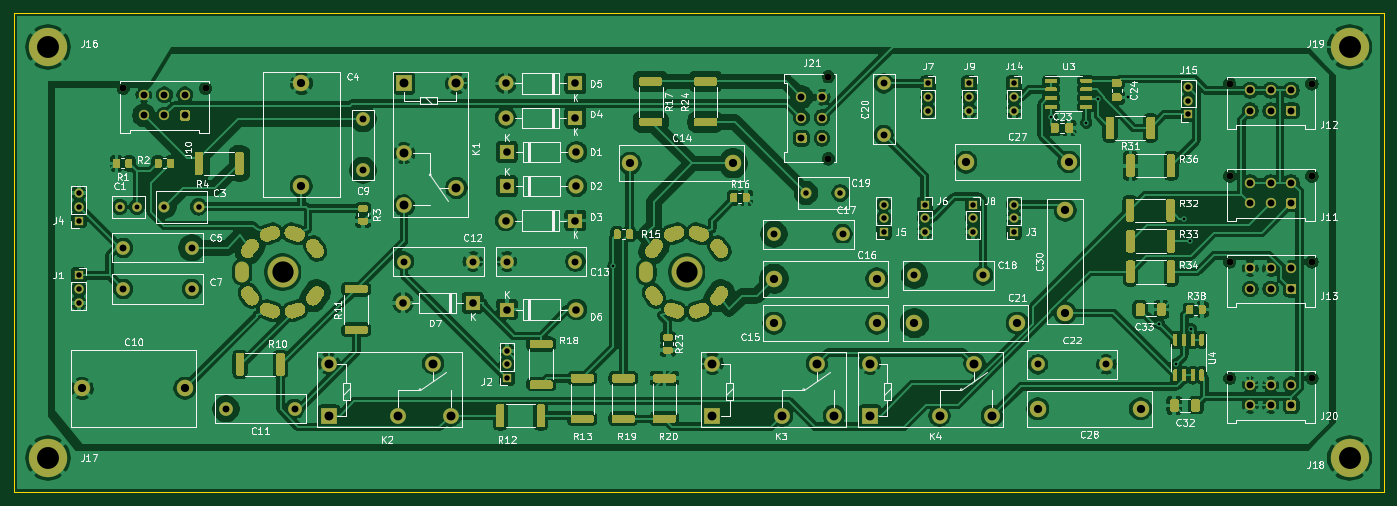
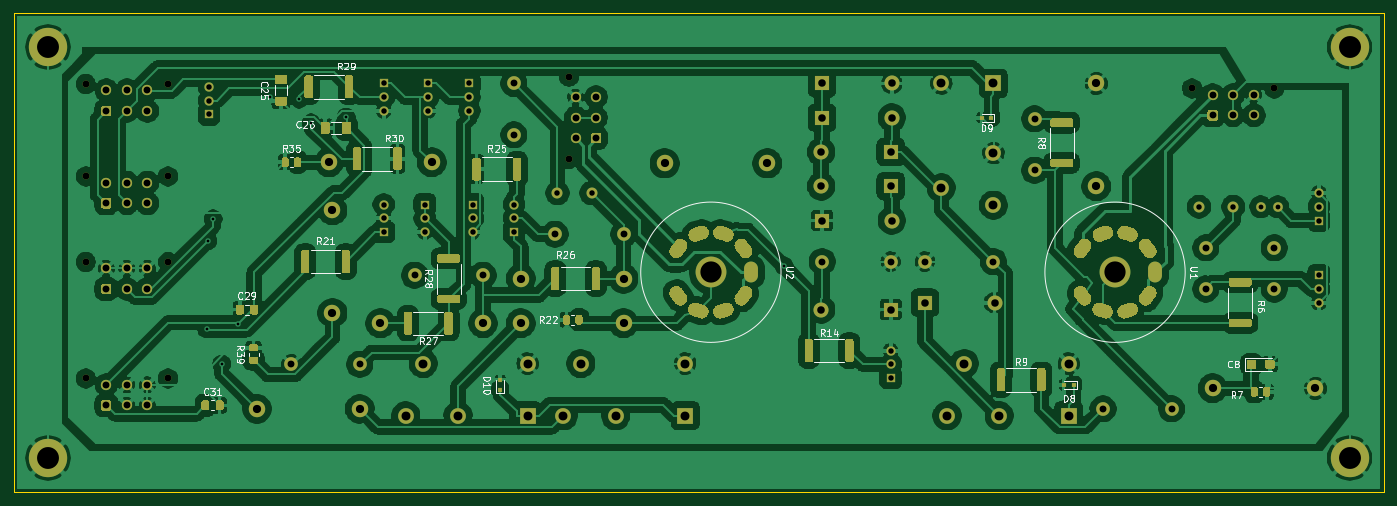
Circuit board: 11 layer files. Board 200.0 x 70.0 mm.
- bottom_copper: Amplificatore-B_Cu.gbr (372701 bytes)
- bottom_mask: Amplificatore-B_Mask.gbr (28062 bytes)
- paste: Amplificatore-B_Paste.gbr (14515 bytes)
- bottom_silk: Amplificatore-B_SilkS.gbr (27495 bytes)
- outline: Amplificatore-Edge_Cuts.gbr (696 bytes)
- top_copper: Amplificatore-F_Cu.gbr (462161 bytes)
- top_mask: Amplificatore-F_Mask.gbr (37387 bytes)
- paste: Amplificatore-F_Paste.gbr (23840 bytes)
- top_silk: Amplificatore-F_SilkS.gbr (87516 bytes)
- drill: Amplificatore-NPTH.drl (472 bytes)
- drill: Amplificatore-PTH.drl (3879 bytes)

=== bottom_copper: Amplificatore-B_Cu.gbr (372701 bytes, source omitted) ===
=== bottom_mask: Amplificatore-B_Mask.gbr (28062 bytes, source omitted) ===
=== paste: Amplificatore-B_Paste.gbr (14515 bytes, source omitted) ===
=== bottom_silk: Amplificatore-B_SilkS.gbr (27495 bytes, source omitted) ===
=== outline: Amplificatore-Edge_Cuts.gbr ===
%TF.GenerationSoftware,KiCad,Pcbnew,(5.1.10)-1*%
%TF.CreationDate,2021-11-03T21:28:22+01:00*%
%TF.ProjectId,Amplificatore,416d706c-6966-4696-9361-746f72652e6b,rev?*%
%TF.SameCoordinates,Original*%
%TF.FileFunction,Profile,NP*%
%FSLAX46Y46*%
G04 Gerber Fmt 4.6, Leading zero omitted, Abs format (unit mm)*
G04 Created by KiCad (PCBNEW (5.1.10)-1) date 2021-11-03 21:28:22*
%MOMM*%
%LPD*%
G01*
G04 APERTURE LIST*
%TA.AperFunction,Profile*%
%ADD10C,0.100000*%
%TD*%
G04 APERTURE END LIST*
D10*
X240000000Y-30000000D02*
X240000000Y-100000000D01*
X40000000Y-30000000D02*
X240000000Y-30000000D01*
X40000000Y-100000000D02*
X40000000Y-30000000D01*
X240000000Y-100000000D02*
X40000000Y-100000000D01*
M02*

=== top_copper: Amplificatore-F_Cu.gbr (462161 bytes, source omitted) ===
=== top_mask: Amplificatore-F_Mask.gbr (37387 bytes, source omitted) ===
=== paste: Amplificatore-F_Paste.gbr (23840 bytes, source omitted) ===
=== top_silk: Amplificatore-F_SilkS.gbr (87516 bytes, source omitted) ===
=== drill: Amplificatore-NPTH.drl ===
M48
; DRILL file {KiCad (5.1.10)-1} date 11/03/21 21:29:28
; FORMAT={-:-/ absolute / inch / decimal}
; #@! TF.CreationDate,2021-11-03T21:29:28+01:00
; #@! TF.GenerationSoftware,Kicad,Pcbnew,(5.1.10)-1
; #@! TF.FileFunction,NonPlated,1,2,NPTH
FMAT,2
INCH
T1C0.0394
%
G90
G05
T1
X2.2047Y-1.6165
X2.6772Y-1.6165
X6.2571Y-1.5484
X6.2571Y-2.0209
X8.5626Y-1.5902
X8.5626Y-2.1217
X8.5626Y-2.6138
X8.5626Y-3.2831
X9.035Y-1.5902
X9.035Y-2.1217
X9.035Y-2.6138
X9.035Y-3.2831
T0
M30

=== drill: Amplificatore-PTH.drl ===
M48
; DRILL file {KiCad (5.1.10)-1} date 11/03/21 21:29:28
; FORMAT={-:-/ absolute / inch / decimal}
; #@! TF.CreationDate,2021-11-03T21:29:28+01:00
; #@! TF.GenerationSoftware,Kicad,Pcbnew,(5.1.10)-1
; #@! TF.FileFunction,Plated,1,2,PTH
FMAT,2
INCH
T1C0.0157
T2C0.0276
T3C0.0315
T4C0.0394
T5C0.0402
T6C0.0433
T7C0.0472
T8C0.0512
T9C0.1220
T10C0.1260
%
G90
G05
T1
X5.0217Y-2.6358
X7.5386Y-1.7805
X7.7388Y-1.8144
X7.8071Y-1.6777
X7.9765Y-1.668
X8.1574Y-2.9672
X8.2541Y-3.2003
X8.3029Y-2.3655
X8.3339Y-2.4933
X8.3406Y-2.9979
T2
X2.1846Y-2.2965
X2.2831Y-2.2965
T3
X1.9484Y-2.2177
X1.9484Y-2.2965
X1.9484Y-2.3752
X1.9484Y-2.6902
X1.9484Y-2.7689
X1.9484Y-2.8476
X2.4406Y-2.2965
X2.6374Y-2.2965
X4.4091Y-3.1232
X4.4091Y-3.202
X4.4091Y-3.2807
X6.128Y-2.2177
X6.3248Y-2.2177
X6.5744Y-2.2835
X6.5744Y-2.3622
X6.5744Y-2.4409
X6.811Y-2.2835
X6.811Y-2.3622
X6.811Y-2.4409
X6.8303Y-1.5878
X6.8303Y-1.6665
X6.8303Y-1.7453
X7.0665Y-1.5878
X7.0665Y-1.6665
X7.0665Y-1.7453
X7.0866Y-2.2835
X7.0866Y-2.3622
X7.0866Y-2.4409
X7.3224Y-1.5878
X7.3224Y-1.6665
X7.3224Y-1.7453
X7.3224Y-2.2835
X7.3224Y-2.3622
X7.3224Y-2.4409
X8.3264Y-1.6075
X8.3264Y-1.6862
X8.3264Y-1.765
T4
X2.2043Y-2.5327
X2.2043Y-2.7689
X2.3228Y-1.6535
X2.3228Y-1.7717
X2.4409Y-1.6535
X2.4409Y-1.7717
X2.5591Y-1.6535
X2.5591Y-1.7717
X2.598Y-2.5327
X2.598Y-2.7689
X2.7949Y-3.4579
X3.1886Y-3.4579
X3.5823Y-1.7913
X3.5823Y-2.0866
X3.8185Y-2.6114
X4.2122Y-2.6114
X4.4091Y-2.6114
X4.8028Y-2.6114
X5.9445Y-2.4539
X6.102Y-1.6665
X6.102Y-1.7846
X6.102Y-1.9028
X6.2201Y-1.6665
X6.2201Y-1.7846
X6.2201Y-1.9028
X6.3382Y-2.4539
X6.5744Y-1.5878
X6.5744Y-1.8831
X6.7516Y-2.6902
X7.1453Y-2.6902
X7.4602Y-3.202
X7.8539Y-3.202
X8.6807Y-1.6272
X8.6807Y-1.7453
X8.6807Y-2.1587
X8.6807Y-2.2768
X8.6807Y-2.6508
X8.6807Y-2.7689
X8.6807Y-3.3201
X8.6807Y-3.4382
X8.7988Y-1.6272
X8.7988Y-1.7453
X8.7988Y-2.1587
X8.7988Y-2.2768
X8.7988Y-2.6508
X8.7988Y-2.7689
X8.7988Y-3.3201
X8.7988Y-3.4382
X8.9169Y-1.6272
X8.9169Y-1.7453
X8.9169Y-2.1587
X8.9169Y-2.2768
X8.9169Y-2.6508
X8.9169Y-2.7689
X8.9169Y-3.3201
X8.9169Y-3.4382
T6
X3.8122Y-2.8476
X4.2122Y-2.8476
X4.4028Y-1.5878
X4.4028Y-1.7846
X4.4028Y-2.3752
X4.4091Y-1.9815
X4.4091Y-2.1783
X4.4091Y-2.887
X4.8028Y-1.5878
X4.8028Y-1.7846
X4.8028Y-2.3752
X4.8091Y-1.9815
X4.8091Y-2.1783
X4.8091Y-2.887
T7
X1.9681Y-3.3398
X2.5587Y-3.3398
X3.228Y-1.5878
X3.228Y-2.1783
X5.1181Y-2.0472
X5.7087Y-2.0472
X5.9445Y-2.7098
X5.9445Y-2.9657
X6.535Y-2.7098
X6.535Y-2.9657
X6.7516Y-2.9657
X7.0469Y-2.0406
X7.3421Y-2.9657
X7.4602Y-3.4579
X7.6177Y-2.3161
X7.6177Y-2.9067
X7.6374Y-2.0406
X8.0508Y-3.4579
T8
X3.3854Y-3.1972
X3.3854Y-3.4972
X3.7854Y-3.4972
X3.8185Y-1.5878
X3.8185Y-1.9878
X3.8185Y-2.2878
X3.9854Y-3.1972
X4.0854Y-3.4972
X4.1185Y-1.5878
X4.1185Y-2.1878
X5.5902Y-3.1972
X5.5902Y-3.4972
X5.9902Y-3.4972
X6.1902Y-3.1972
X6.2902Y-3.4972
X6.4957Y-3.1972
X6.4957Y-3.4972
X6.8957Y-3.4972
X7.0957Y-3.1972
X7.1957Y-3.4972
T9
X3.1197Y-2.6724
X5.4425Y-2.6724
T10
X1.7717Y-1.378
X1.7717Y-3.7402
X9.252Y-1.378
X9.252Y-3.7402
T5
G00X2.8874Y-2.6923
M15
G01X2.8874Y-2.6526
M16
G05
G00X2.944Y-2.5201
M15
G01X2.9206Y-2.5523
M16
G05
G00X2.944Y-2.8244
M15
G01X2.9206Y-2.7922
M16
G05
G00X3.0665Y-2.4454
M15
G01X3.0287Y-2.4577
M16
G05
G00X3.0665Y-2.8991
M15
G01X3.0287Y-2.8868
M16
G05
G00X3.2087Y-2.4577
M15
G01X3.1709Y-2.4454
M16
G05
G00X3.2102Y-2.8868
M15
G01X3.1724Y-2.8991
M16
G05
G00X3.3184Y-2.5523
M15
G01X3.295Y-2.5201
M16
G05
G00X3.3184Y-2.7922
M15
G01X3.295Y-2.8244
M16
G05
G00X5.2102Y-2.6923
M15
G01X5.2102Y-2.6526
M16
G05
G00X5.2668Y-2.5201
M15
G01X5.2434Y-2.5523
M16
G05
G00X5.2668Y-2.8244
M15
G01X5.2434Y-2.7922
M16
G05
G00X5.3894Y-2.4454
M15
G01X5.3516Y-2.4577
M16
G05
G00X5.3894Y-2.8991
M15
G01X5.3516Y-2.8868
M16
G05
G00X5.5315Y-2.4577
M15
G01X5.4937Y-2.4454
M16
G05
G00X5.5331Y-2.8868
M15
G01X5.4953Y-2.8991
M16
G05
G00X5.6412Y-2.5523
M15
G01X5.6178Y-2.5201
M16
G05
G00X5.6412Y-2.7922
M15
G01X5.6178Y-2.8244
M16
G05
T0
M30

